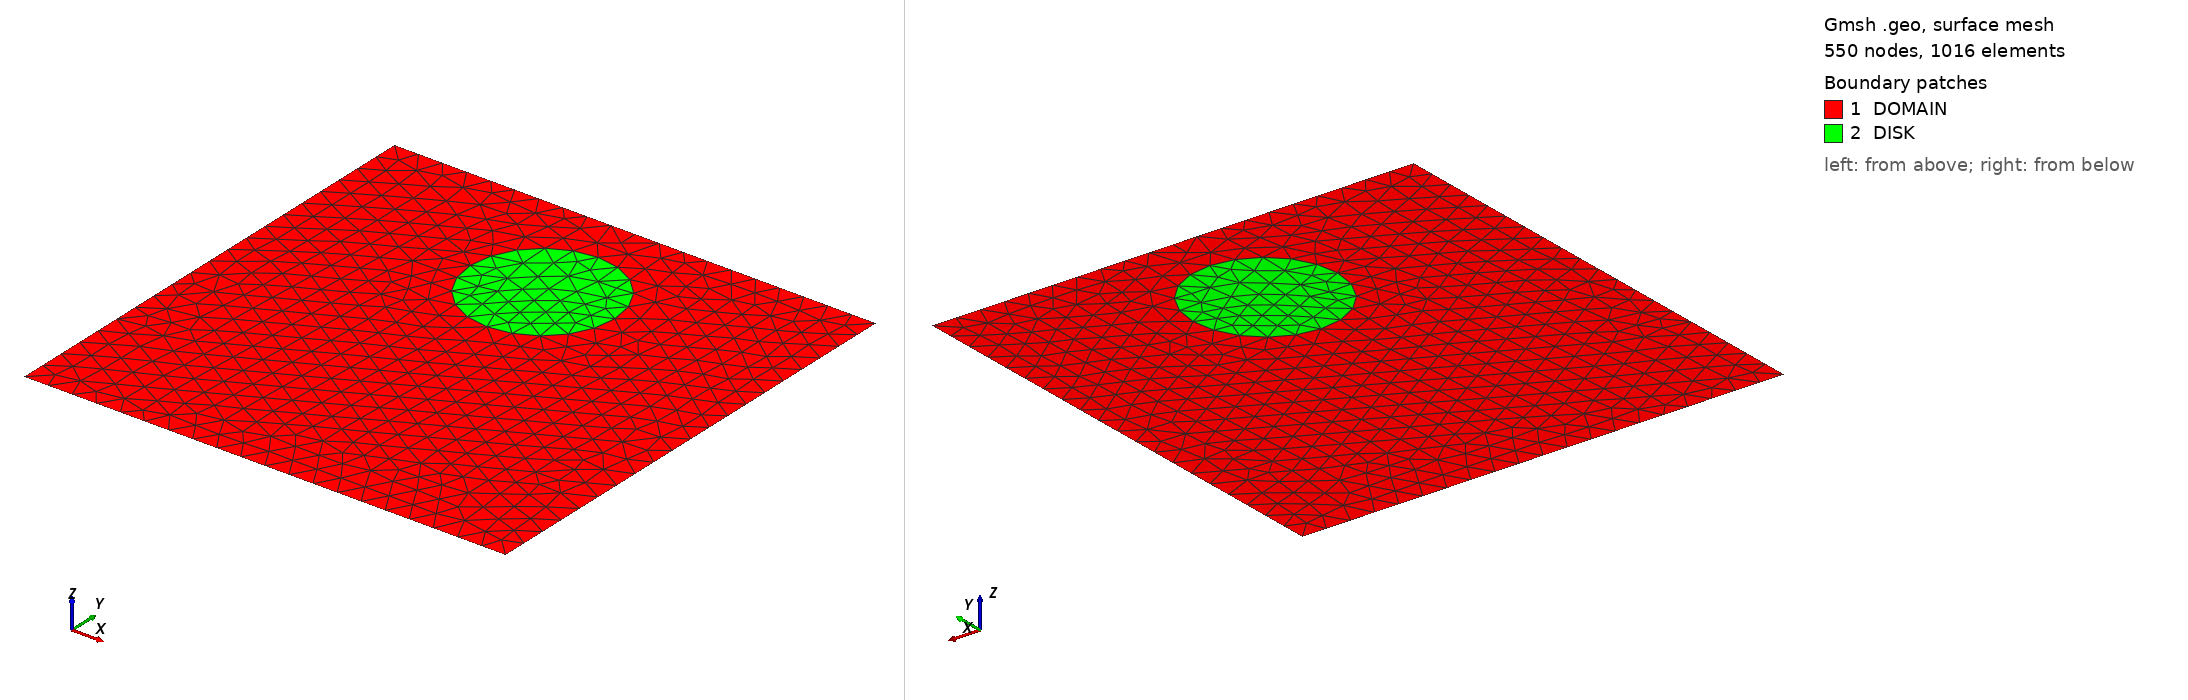

Gmsh geometry script, surface-meshed: 550 nodes, 1016 surface elements. Boundary patches (legend numbers): 1 DOMAIN, 2 DISK. Left view from above one corner, right view from below the opposite corner. Legend entries are the model's physical surfaces. The drawing asked Gmsh for element sizes between 1% and 20% of the model's largest extent; the script's own settings can give other sizes.

=== benchmark_disk.geo (drawn) ===
pts_box    = 0.05;
pts_circle = 0.05;
 
xc = 0.50;
yc = 0.75;
r  = 0.15;

//+
Point(1) = {0, 0, 0, pts_box};
//+
Point(2) = {0, 1, 0, pts_box};
//+
Point(3) = {1, 1, 0, pts_box};
//+
Point(4) = {1, 0, 0, pts_box};

//+
Point(5) = {xc,yc+r, 0, pts_circle};
//+
Point(6) = {xc, yc, 0, pts_circle};
//+
Point(7) = {xc, yc-r, 0, pts_circle};
//+
Line(1) = {1, 4};
//+
Line(2) = {4, 3};
//+
Line(3) = {3, 2};
//+
Line(4) = {2, 1};
//+
Circle(5) = {7, 6, 5};
//+
Circle(6) = {5, 6, 7};
//+
Curve Loop(1) = {4, 1, 2, 3};
//+
Curve Loop(2) = {6, 5};
//+
Plane Surface(1) = {1, 2};
//+
Plane Surface(2) = {2};
//+
Physical Curve("BOUND", 1) = {4, 3, 2, 1};
//+
Physical Surface("DOMAIN", 2) = {1};
//+
Physical Surface("DISK", 3) = {2};
